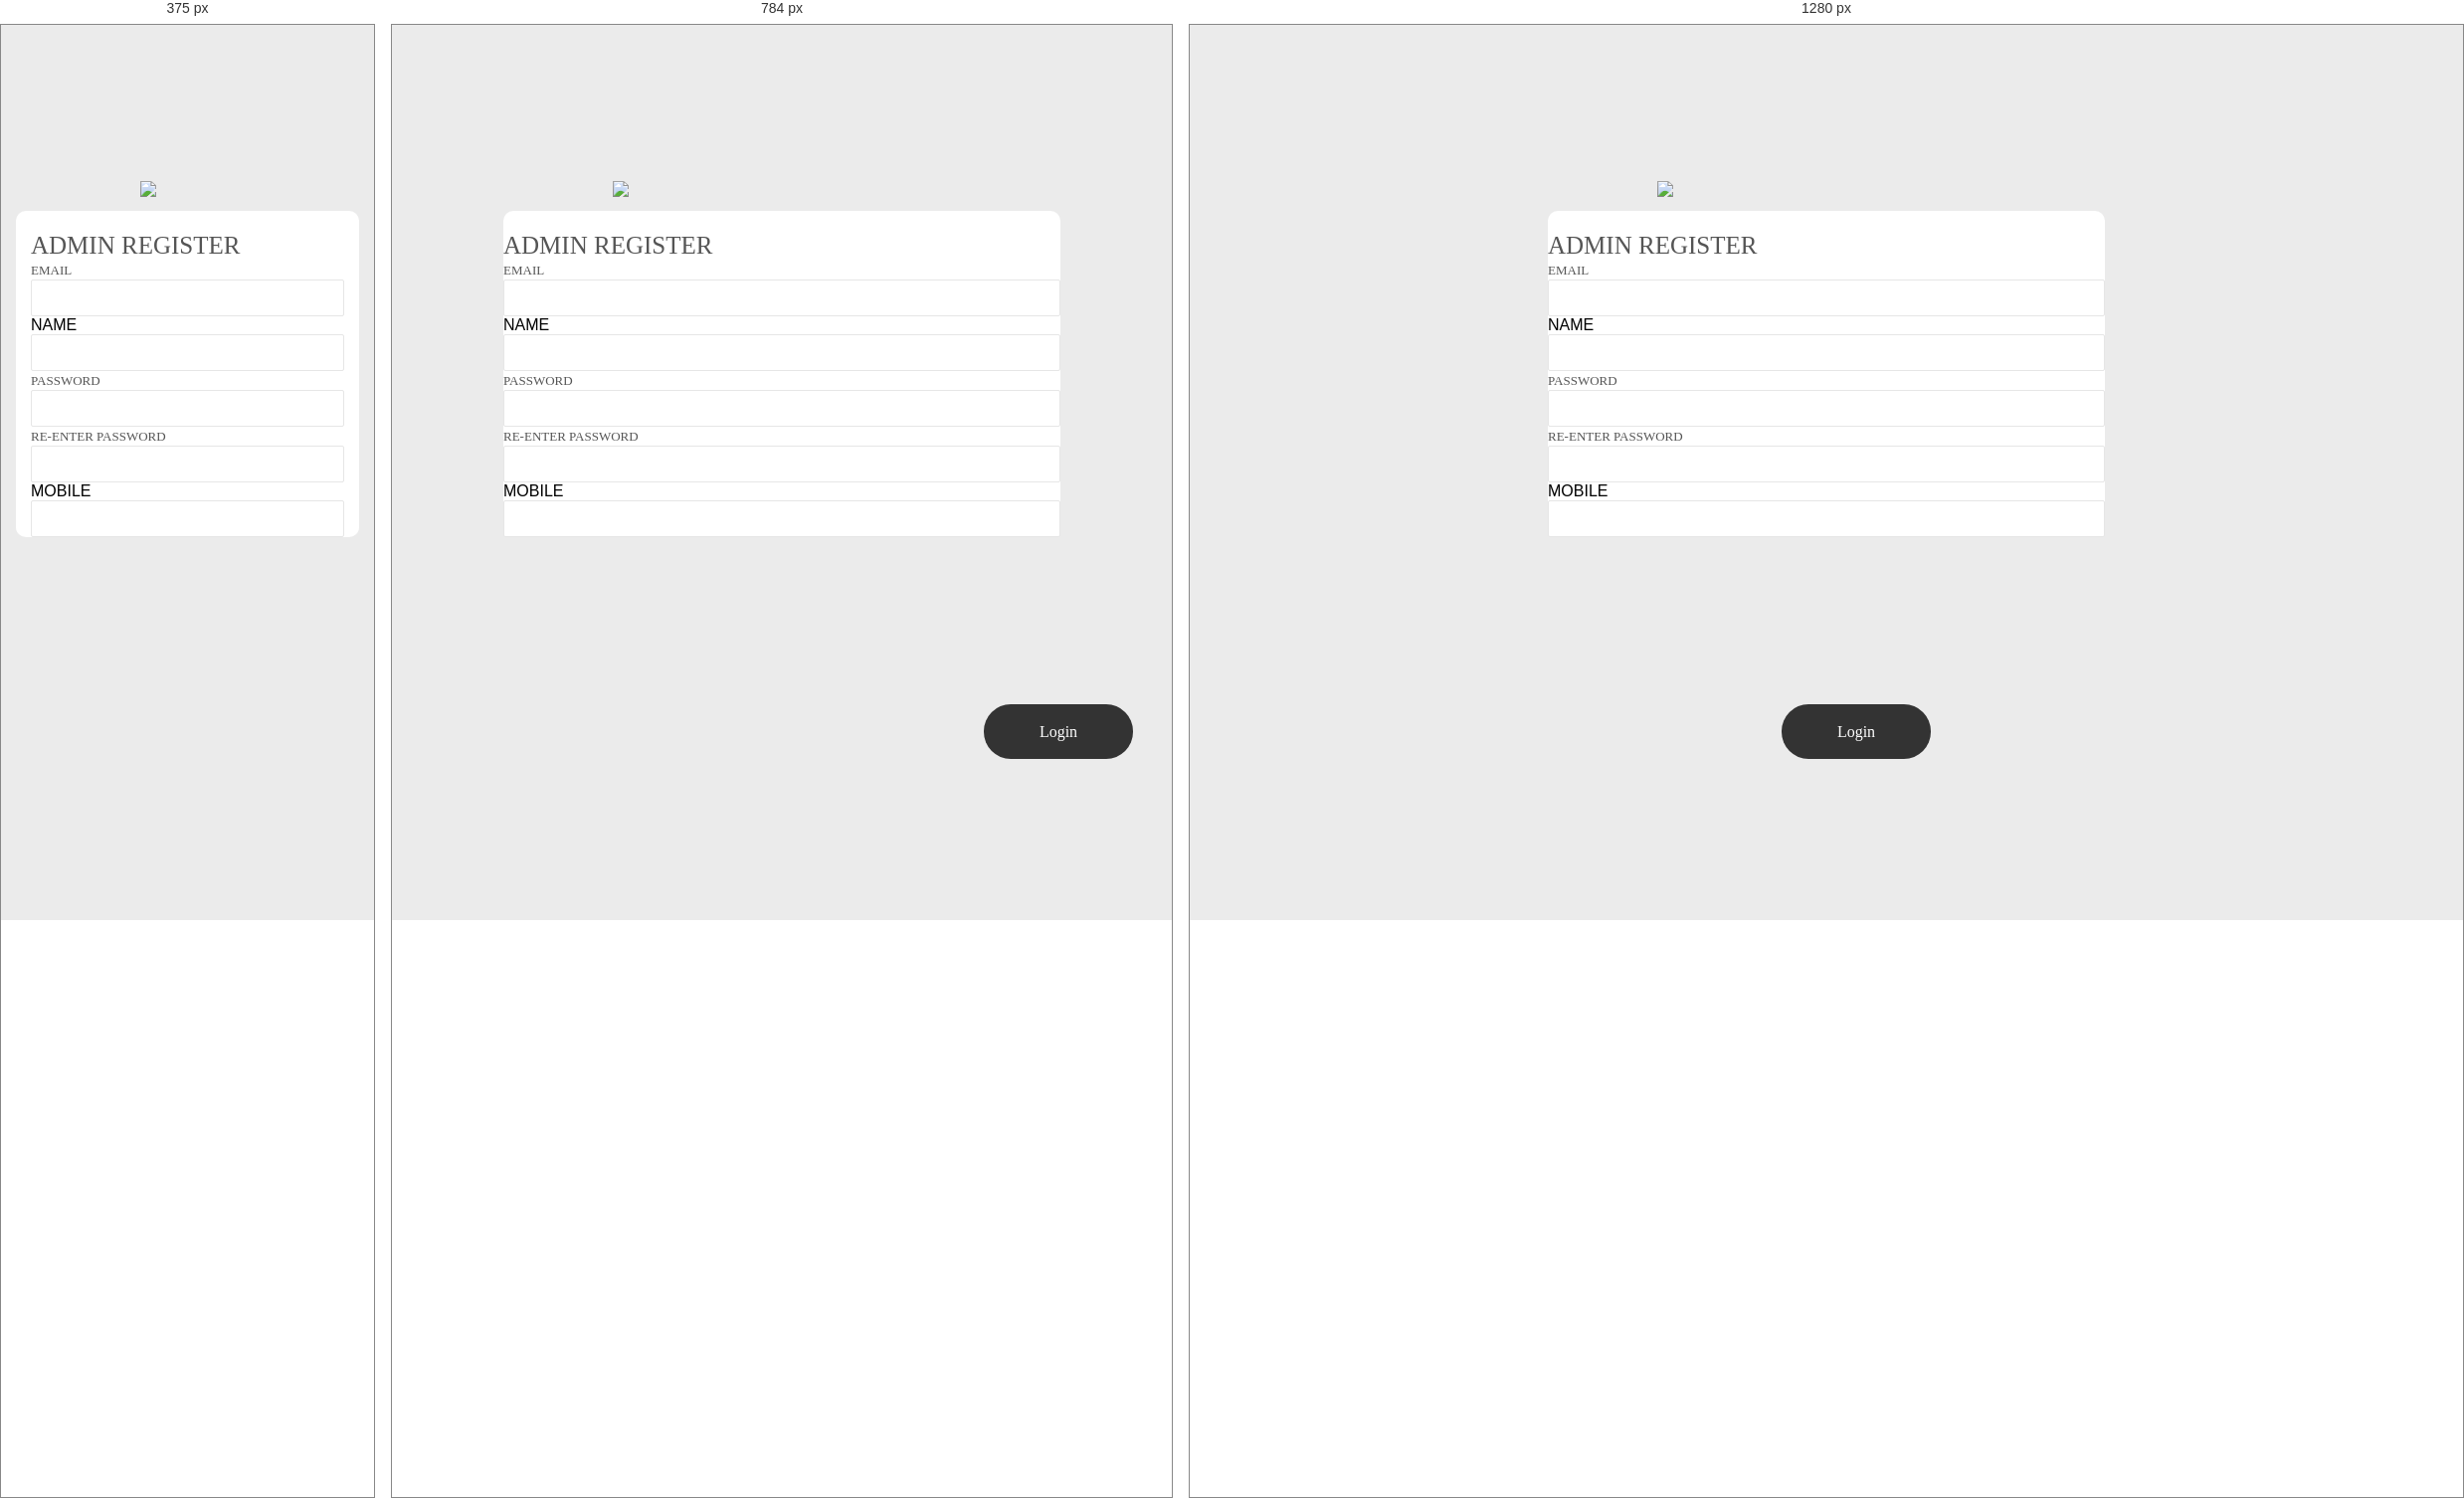
Rendered at 375 px, 784 px and 1280 px, left to right.

<!-- file: register.html -->
<!DOCTYPE html>
<html lang="en">
<head>
	<title>Login V14</title>
	<meta charset="UTF-8">
	<meta name="viewport" content="width=device-width, initial-scale=1">
<!--===============================================================================================-->	
	<!--===============================================================================================-->
	<link rel="stylesheet" type="text/css" href="vendor/bootstrap/css/bootstrap.min.css">
<!--===============================================================================================-->
	<link rel="stylesheet" type="text/css" href="fonts/font-awesome-4.7.0/css/font-awesome.min.css">
<!--===============================================================================================-->
	<link rel="stylesheet" type="text/css" href="fonts/Linearicons-Free-v1.0.0/icon-font.min.css">
<!--===============================================================================================-->
	<link rel="stylesheet" type="text/css" href="vendor/animate/animate.css">
<!--===============================================================================================-->	
	<link rel="stylesheet" type="text/css" href="vendor/css-hamburgers/hamburgers.min.css">
<!--===============================================================================================-->
	<link rel="stylesheet" type="text/css" href="vendor/animsition/css/animsition.min.css">
<!--===============================================================================================-->
	<link rel="stylesheet" type="text/css" href="vendor/select2/select2.min.css">
<!--===============================================================================================-->	
	<link rel="stylesheet" type="text/css" href="vendor/daterangepicker/daterangepicker.css">
<!--===============================================================================================-->
	<link rel="stylesheet" type="text/css" href="css/util.css">
	<link rel="stylesheet" type="text/css" href="css/rmain.css">
<!--===============================================================================================-->
</head>
<body>
	
	<div class="limiter">
		<div class="container-login100">
			<div class="wrap-login100 p-l-85 p-r-85 p-t-55 p-b-55">
				<form class="login100-form validate-form flex-sb flex-w" method="POST" action="register.php" >
					<img src="logo.png" class="logo"></img>
					<span class="login100-form-title p-b-32">
						Admin Register
					</span>

					<span class="txt1 p-b-11">
						EMAIL
					</span>
					<div class="wrap-input100 validate-input m-b-36" data-validate = "Email is required" type="email">
						<input class="input100" type="text" name="mail" >
						<span class="focus-input100"></span>
                    </div>
                    <span class="tRxt1 p-b-11">
						NAME
					</span>
					<div class="wrap-input100 validate-input m-b-36" data-validate = "Username is required">
						<input class="input100" type="text" name="names" >
						<span class="focus-input100"></span>
                    </div>
                    
					
					<span class="txt1 p-b-11">
						PASSWORD
					</span>
					<div class="wrap-input100 validate-input m-b-12" data-validate = "Password is required">
						<span class="btn-show-pass">
							<i class="fa fa-eye"></i>
						</span>
						<input class="input100" type="password" name="password" >
						<span class="focus-input100"></span>
                    </div>
                    
                    <span class="txt1 p-b-11">
						RE-ENTER PASSWORD
					</span>
					<div class="wrap-input100 validate-input m-b-12" data-validate = "Password is required">
						<span class="btn-show-pass">
							<i class="fa fa-eye"></i>
						</span>
						<input class="input100" type="password" name="rpassword" >
						<span class="focus-input100"></span>
                    </div>
                    
                    <span class="tRxt1 p-b-11">
						MOBILE
					</span>
					<div class="wrap-input100 validate-input m-b-36" data-validate = "Mobile Number is required">
						<input class="input100" type="text" name="mobile" >
						<span class="focus-input100"></span>
                    </div>
					
					</div>

					<div class="container-login100-form-btn">
						<button class="login100-form-btn" type="submit" name="submit" value="Login">
							Login
						</button>
					</div>

				</form>
			</div>
		</div>
	</div>
	

	<div id="dropDownSelect1"></div>
	
<!--===============================================================================================-->
	<script src="vendor/jquery/jquery-3.2.1.min.js"></script>
<!--===============================================================================================-->
	<script src="vendor/animsition/js/animsition.min.js"></script>
<!--===============================================================================================-->
	<script src="vendor/bootstrap/js/popper.js"></script>
	<script src="vendor/bootstrap/js/bootstrap.min.js"></script>
<!--===============================================================================================-->
	<script src="vendor/select2/select2.min.js"></script>
<!--===============================================================================================-->
	<script src="vendor/daterangepicker/moment.min.js"></script>
	<script src="vendor/daterangepicker/daterangepicker.js"></script>
<!--===============================================================================================-->
	<script src="vendor/countdowntime/countdowntime.js"></script>
<!--===============================================================================================-->
	<script src="js/main.js"></script>

</body>
</html>

/* @media block from css/rmain.css */
@media (max-width: 992px) {
  .alert-validate::before {
    visibility: visible;
    opacity: 1;
  }
}

/* @media block from css/rmain.css */
@media (max-width: 576px) {
  .wrap-login100 {
    padding-left: 15px;
    padding-right: 15px;
  }
}